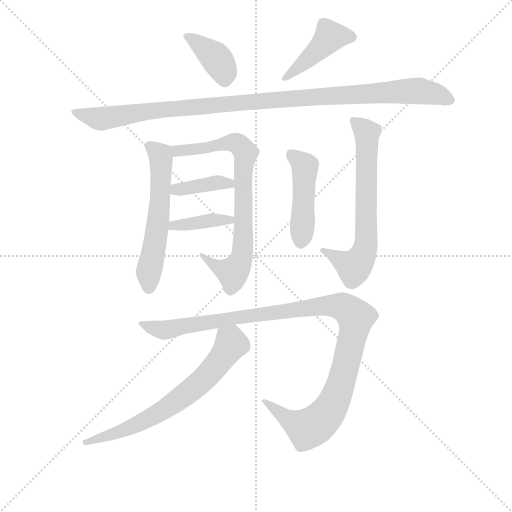
t = 0.00 s
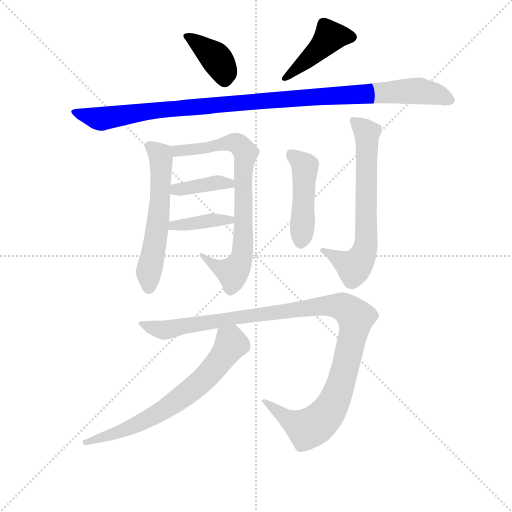
t = 1.76 s
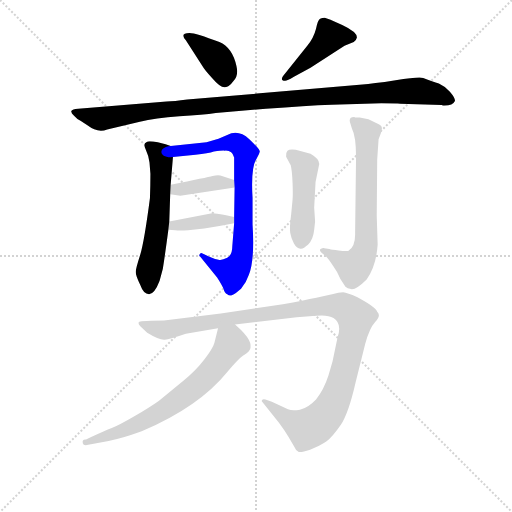
t = 3.51 s
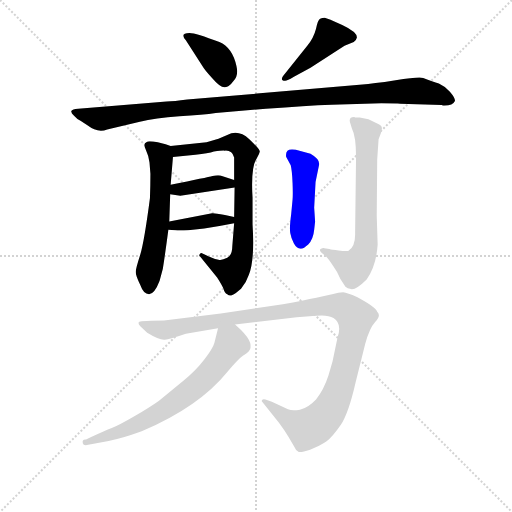
t = 5.27 s
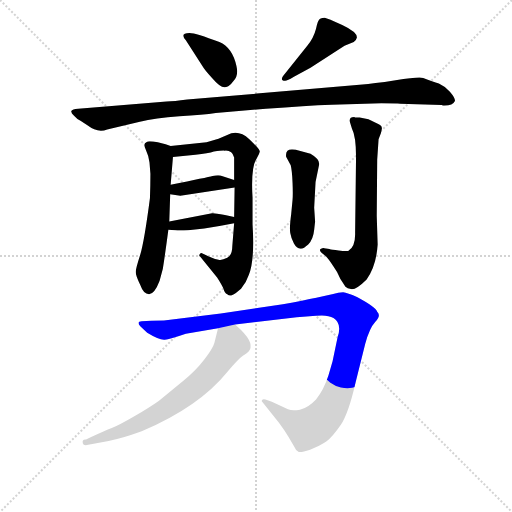
t = 7.02 s
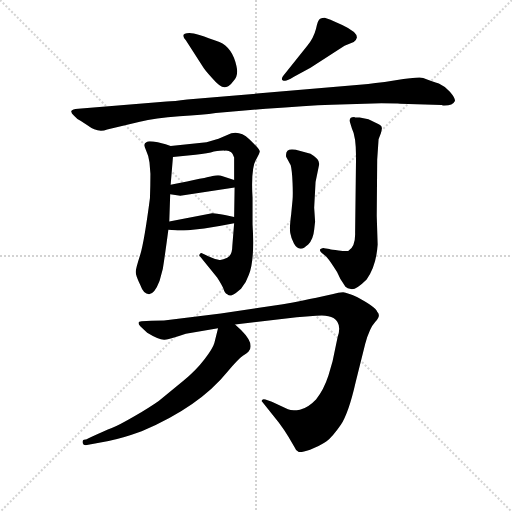
t = 8.78 s

The animated SVG that drew these frames (rendered in a browser with its animation timeline set to each time). Animation: 11 CSS @keyframes rules; one cycle of 8.78 s.

<svg version="1.1" viewBox="0 0 1024 1024" xmlns="http://www.w3.org/2000/svg">
  <g stroke="lightgray" stroke-dasharray="1,1" stroke-width="1" transform="scale(4, 4)">
    <line x1="0" y1="0" x2="256" y2="256"></line>
    <line x1="256" y1="0" x2="0" y2="256"></line>
    <line x1="128" y1="0" x2="128" y2="256"></line>
    <line x1="0" y1="128" x2="256" y2="128"></line>
  </g>
<g transform="scale(0.92, -0.92) translate(60, -900)">
   <style type="text/css">
    @keyframes keyframes0 {
      from {
       stroke: blue;
       stroke-dashoffset: 387;
       stroke-width: 128;
       }
       56% {
       animation-timing-function: step-end;
       stroke: blue;
       stroke-dashoffset: 0;
       stroke-width: 128;
       }
       to {
       stroke: black;
       stroke-width: 1024;
       }
       }
       #make-me-a-hanzi-animation-0 {
         animation: keyframes0 0.564941s both;
         animation-delay: 0.000000s;
         animation-timing-function: linear;
       }
    @keyframes keyframes1 {
      from {
       stroke: blue;
       stroke-dashoffset: 435;
       stroke-width: 128;
       }
       59% {
       animation-timing-function: step-end;
       stroke: blue;
       stroke-dashoffset: 0;
       stroke-width: 128;
       }
       to {
       stroke: black;
       stroke-width: 1024;
       }
       }
       #make-me-a-hanzi-animation-1 {
         animation: keyframes1 0.604004s both;
         animation-delay: 0.564941s;
         animation-timing-function: linear;
       }
    @keyframes keyframes2 {
      from {
       stroke: blue;
       stroke-dashoffset: 1079;
       stroke-width: 128;
       }
       78% {
       animation-timing-function: step-end;
       stroke: blue;
       stroke-dashoffset: 0;
       stroke-width: 128;
       }
       to {
       stroke: black;
       stroke-width: 1024;
       }
       }
       #make-me-a-hanzi-animation-2 {
         animation: keyframes2 1.128092s both;
         animation-delay: 1.168945s;
         animation-timing-function: linear;
       }
    @keyframes keyframes3 {
      from {
       stroke: blue;
       stroke-dashoffset: 579;
       stroke-width: 128;
       }
       65% {
       animation-timing-function: step-end;
       stroke: blue;
       stroke-dashoffset: 0;
       stroke-width: 128;
       }
       to {
       stroke: black;
       stroke-width: 1024;
       }
       }
       #make-me-a-hanzi-animation-3 {
         animation: keyframes3 0.721191s both;
         animation-delay: 2.297038s;
         animation-timing-function: linear;
       }
    @keyframes keyframes4 {
      from {
       stroke: blue;
       stroke-dashoffset: 769;
       stroke-width: 128;
       }
       71% {
       animation-timing-function: step-end;
       stroke: blue;
       stroke-dashoffset: 0;
       stroke-width: 128;
       }
       to {
       stroke: black;
       stroke-width: 1024;
       }
       }
       #make-me-a-hanzi-animation-4 {
         animation: keyframes4 0.875814s both;
         animation-delay: 3.018229s;
         animation-timing-function: linear;
       }
    @keyframes keyframes5 {
      from {
       stroke: blue;
       stroke-dashoffset: 389;
       stroke-width: 128;
       }
       56% {
       animation-timing-function: step-end;
       stroke: blue;
       stroke-dashoffset: 0;
       stroke-width: 128;
       }
       to {
       stroke: black;
       stroke-width: 1024;
       }
       }
       #make-me-a-hanzi-animation-5 {
         animation: keyframes5 0.566569s both;
         animation-delay: 3.894043s;
         animation-timing-function: linear;
       }
    @keyframes keyframes6 {
      from {
       stroke: blue;
       stroke-dashoffset: 388;
       stroke-width: 128;
       }
       56% {
       animation-timing-function: step-end;
       stroke: blue;
       stroke-dashoffset: 0;
       stroke-width: 128;
       }
       to {
       stroke: black;
       stroke-width: 1024;
       }
       }
       #make-me-a-hanzi-animation-6 {
         animation: keyframes6 0.565755s both;
         animation-delay: 4.460612s;
         animation-timing-function: linear;
       }
    @keyframes keyframes7 {
      from {
       stroke: blue;
       stroke-dashoffset: 462;
       stroke-width: 128;
       }
       60% {
       animation-timing-function: step-end;
       stroke: blue;
       stroke-dashoffset: 0;
       stroke-width: 128;
       }
       to {
       stroke: black;
       stroke-width: 1024;
       }
       }
       #make-me-a-hanzi-animation-7 {
         animation: keyframes7 0.625977s both;
         animation-delay: 5.026367s;
         animation-timing-function: linear;
       }
    @keyframes keyframes8 {
      from {
       stroke: blue;
       stroke-dashoffset: 672;
       stroke-width: 128;
       }
       69% {
       animation-timing-function: step-end;
       stroke: blue;
       stroke-dashoffset: 0;
       stroke-width: 128;
       }
       to {
       stroke: black;
       stroke-width: 1024;
       }
       }
       #make-me-a-hanzi-animation-8 {
         animation: keyframes8 0.796875s both;
         animation-delay: 5.652344s;
         animation-timing-function: linear;
       }
    @keyframes keyframes9 {
      from {
       stroke: blue;
       stroke-dashoffset: 1124;
       stroke-width: 128;
       }
       79% {
       animation-timing-function: step-end;
       stroke: blue;
       stroke-dashoffset: 0;
       stroke-width: 128;
       }
       to {
       stroke: black;
       stroke-width: 1024;
       }
       }
       #make-me-a-hanzi-animation-9 {
         animation: keyframes9 1.164714s both;
         animation-delay: 6.449219s;
         animation-timing-function: linear;
       }
    @keyframes keyframes10 {
      from {
       stroke: blue;
       stroke-dashoffset: 681;
       stroke-width: 128;
       }
       69% {
       animation-timing-function: step-end;
       stroke: blue;
       stroke-dashoffset: 0;
       stroke-width: 128;
       }
       to {
       stroke: black;
       stroke-width: 1024;
       }
       }
       #make-me-a-hanzi-animation-10 {
         animation: keyframes10 0.804199s both;
         animation-delay: 7.613932s;
         animation-timing-function: linear;
       }
</style>
<path d="M 344.0 812.5 L 380.0 756.5 Q 385.0 747.5 402.0 729.5 Q 418.0 710.5 428.0 710.5 Q 437.0 709.5 448.0 724.5 Q 459.0 735.5 454.0 756.5 Q 445.0 796.5 417.0 808.5 Q 366.0 828.5 352.0 828.5 Q 330.0 828.5 344.0 812.5 Z" fill="lightgray"></path> 
<path d="M 615.0 752.5 L 689.0 800.5 L 709.0 808.5 Q 715.0 813.5 716.0 818.5 Q 716.0 830.5 684.0 845.5 Q 652.0 860.5 646.0 861.5 Q 640.0 861.5 636.0 859.5 Q 631.0 857.5 627.0 837.5 Q 622.0 817.5 608.0 800.5 L 555.0 734.5 Q 549.0 724.5 559.0 724.5 Q 563.0 723.5 578.0 732.5 L 615.0 752.5 Z" fill="lightgray"></path> 
<path d="M 728.0 716.5 L 347.0 683.5 Q 318.0 679.5 302.0 679.5 L 110.0 663.5 Q 97.0 662.5 95.0 658.5 Q 94.0 654.5 101.0 648.5 Q 107.0 641.5 115.0 637.5 L 130.0 627.5 Q 152.0 610.5 173.0 618.5 L 244.0 635.5 Q 277.0 643.5 330.0 647.5 Q 382.0 650.5 409.0 654.5 L 518.0 663.5 Q 605.0 670.5 661.0 672.5 L 769.0 675.5 Q 803.0 675.5 810.0 674.5 L 900.0 671.5 Q 902.0 671.5 903.0 670.5 Q 924.0 669.5 929.0 680.5 Q 930.0 686.5 918.0 700.5 Q 906.0 713.5 894.0 718.5 Q 881.0 722.5 860.0 730.5 Q 851.0 733.5 800.0 725.5 Q 749.0 717.5 728.0 716.5 Z" fill="lightgray"></path> 
<path d="M 311.0 498.5 L 316.0 558.5 C 318.0 580.5 318.0 580.5 311.0 582.5 L 300.0 586.5 L 283.0 590.5 Q 263.0 594.5 259.0 591.5 Q 250.0 588.5 257.0 574.5 Q 264.0 559.5 265.0 546.5 L 267.0 522.5 Q 267.0 496.5 266.0 469.5 Q 254.0 377.5 245.0 346.5 Q 235.0 315.5 235.0 308.5 Q 235.0 300.5 245.0 280.5 Q 252.0 260.5 264.0 260.5 Q 276.0 260.5 287.0 289.5 L 294.0 315.5 Q 300.0 354.5 306.0 400.5 L 308.0 418.5 L 310.0 477.5 L 311.0 498.5 Z" fill="lightgray"></path> 
<path d="M 316.0 558.5 L 365.0 563.5 Q 393.0 566.5 405.0 570.5 Q 425.0 573.5 429.0 572.5 Q 445.0 573.5 449.0 557.5 L 449.0 508.5 L 450.0 492.5 L 449.0 428.5 L 449.0 414.5 L 445.0 364.5 Q 445.0 345.5 434.0 339.5 Q 422.0 333.5 415.0 335.5 Q 407.0 336.5 394.0 342.5 L 379.0 349.5 Q 377.0 350.5 374.0 347.5 Q 372.0 343.5 375.0 342.5 L 412.0 296.5 Q 423.0 279.5 426.0 271.5 Q 428.0 262.5 434.0 260.5 Q 439.0 255.5 445.0 258.5 Q 451.0 261.5 464.0 272.5 Q 476.0 286.5 481.0 302.5 Q 494.0 334.5 489.0 412.5 L 489.0 470.5 Q 485.0 536.5 498.0 555.5 Q 504.0 565.5 505.0 570.5 Q 505.0 575.5 482.0 597.5 Q 458.0 619.5 434.0 606.5 L 415.0 598.5 L 389.0 590.5 L 311.0 582.5 C 281.0 579.5 286.0 555.5 316.0 558.5 Z" fill="lightgray"></path> 
<path d="M 449.0 508.5 L 419.0 518.5 Q 412.0 519.5 402.0 517.5 Q 391.0 514.5 311.0 498.5 C 282.0 492.5 280.0 481.5 310.0 477.5 L 332.0 474.5 L 450.0 492.5 C 480.0 497.5 477.0 499.5 449.0 508.5 Z" fill="lightgray"></path> 
<path d="M 306.0 400.5 L 321.0 399.5 Q 329.0 398.5 349.0 399.5 L 384.0 403.5 Q 420.0 408.5 449.0 414.5 C 478.0 420.5 478.0 422.5 449.0 428.5 L 429.0 432.5 Q 404.0 437.5 401.0 436.5 L 308.0 418.5 C 279.0 412.5 276.0 402.5 306.0 400.5 Z" fill="lightgray"></path> 
<path d="M 626.0 504.5 L 634.0 543.5 Q 634.0 554.5 615.0 565.5 L 583.0 574.5 Q 569.0 576.5 565.0 572.5 Q 561.0 568.5 562.0 559.5 L 572.0 540.5 Q 575.0 528.5 576.0 502.5 Q 577.0 476.5 576.0 465.5 L 573.0 434.5 Q 569.0 405.5 571.0 393.5 Q 573.0 381.5 579.0 370.5 Q 585.0 359.5 593.0 359.5 Q 598.0 357.5 610.0 368.5 Q 621.0 379.5 623.0 400.5 L 625.0 418.5 L 623.0 448.5 L 626.0 504.5 Z" fill="lightgray"></path> 
<path d="M 760.0 552.5 L 763.0 597.5 L 768.0 610.5 Q 771.0 621.5 770.0 622.5 Q 770.0 627.5 760.0 631.5 L 741.0 640.5 L 722.0 644.5 L 712.0 644.5 L 710.0 645.5 Q 696.0 645.5 702.0 630.5 L 705.0 620.5 Q 714.0 603.5 714.0 558.5 L 712.0 394.5 Q 713.0 363.5 697.0 354.5 Q 691.0 353.5 676.0 355.5 Q 661.0 356.5 656.0 358.5 L 645.0 360.5 Q 642.0 361.5 637.0 358.5 Q 633.0 356.5 639.0 350.5 L 649.0 342.5 Q 655.0 336.5 665.0 320.5 Q 674.0 308.5 680.0 293.5 L 691.0 276.5 Q 695.0 272.5 703.0 271.5 Q 714.0 269.5 737.0 292.5 Q 758.0 321.5 761.0 368.5 L 759.0 430.5 L 760.0 552.5 Z" fill="lightgray"></path> 
<path d="M 585.0 210.5 L 627.0 213.5 Q 652.0 216.5 665.0 208.5 Q 684.0 196.5 674.0 167.5 L 663.0 114.5 L 654.0 83.5 Q 644.0 52.5 627.0 31.5 Q 609.0 12.5 592.0 9.5 Q 575.0 6.5 566.0 10.5 L 531.0 26.5 L 517.0 31.5 Q 511.0 32.5 510.0 30.5 Q 508.0 28.5 510.0 26.5 L 546.0 -18.5 Q 558.0 -34.5 567.0 -49.5 L 581.0 -73.5 Q 583.0 -79.5 588.0 -81.5 Q 591.0 -85.5 614.0 -77.5 Q 636.0 -69.5 650.0 -59.5 Q 663.0 -49.5 681.0 -23.5 Q 698.0 2.5 713.0 68.5 L 734.0 152.5 Q 743.0 186.5 756.0 200.5 Q 769.0 213.5 760.0 222.5 Q 757.0 232.5 716.0 254.5 Q 695.0 263.5 686.0 264.5 Q 677.0 264.5 662.0 260.5 Q 647.0 256.5 555.0 238.5 L 420.0 218.5 L 323.0 206.5 Q 297.0 202.5 269.0 202.5 Q 241.0 202.5 241.0 198.5 Q 241.0 194.5 245.0 190.5 L 260.0 176.5 Q 286.0 160.5 298.0 161.5 Q 309.0 162.5 344.0 174.5 L 414.0 186.5 L 451.0 194.5 L 585.0 210.5 Z" fill="lightgray"></path> 
<path d="M 414.0 186.5 L 406.0 154.5 Q 403.0 143.5 385.0 119.5 Q 367.0 95.5 338.0 71.5 L 285.0 28.5 Q 268.0 16.5 233.0 -4.5 Q 197.0 -25.5 183.0 -30.5 Q 168.0 -36.5 137.0 -50.5 L 127.0 -55.5 Q 118.0 -54.5 120.0 -63.5 Q 121.0 -68.5 129.0 -67.5 L 176.0 -58.5 Q 204.0 -53.5 248.0 -37.5 Q 373.0 15.5 435.0 92.5 Q 459.0 120.5 468.0 126.5 Q 477.0 132.5 480.0 135.5 Q 495.0 151.5 464.0 182.5 L 451.0 194.5 C 429.0 214.5 421.0 215.5 414.0 186.5 Z" fill="lightgray"></path> 
      <clipPath id="make-me-a-hanzi-clip-0">
      <path d="M 344.0 812.5 L 380.0 756.5 Q 385.0 747.5 402.0 729.5 Q 418.0 710.5 428.0 710.5 Q 437.0 709.5 448.0 724.5 Q 459.0 735.5 454.0 756.5 Q 445.0 796.5 417.0 808.5 Q 366.0 828.5 352.0 828.5 Q 330.0 828.5 344.0 812.5 Z" fill="lightgray"></path>
      </clipPath>
      <path clip-path="url(#make-me-a-hanzi-clip-0)" d="M 347.0 820.5 L 407.0 776.5 L 426.0 746.5 L 428.0 725.5 " fill="none" id="make-me-a-hanzi-animation-0" stroke-dasharray="259 518" stroke-linecap="round"></path>

      <clipPath id="make-me-a-hanzi-clip-1">
      <path d="M 615.0 752.5 L 689.0 800.5 L 709.0 808.5 Q 715.0 813.5 716.0 818.5 Q 716.0 830.5 684.0 845.5 Q 652.0 860.5 646.0 861.5 Q 640.0 861.5 636.0 859.5 Q 631.0 857.5 627.0 837.5 Q 622.0 817.5 608.0 800.5 L 555.0 734.5 Q 549.0 724.5 559.0 724.5 Q 563.0 723.5 578.0 732.5 L 615.0 752.5 Z" fill="lightgray"></path>
      </clipPath>
      <path clip-path="url(#make-me-a-hanzi-clip-1)" d="M 705.0 818.5 L 657.0 820.5 L 561.0 731.5 " fill="none" id="make-me-a-hanzi-animation-1" stroke-dasharray="307 614" stroke-linecap="round"></path>

      <clipPath id="make-me-a-hanzi-clip-2">
      <path d="M 728.0 716.5 L 347.0 683.5 Q 318.0 679.5 302.0 679.5 L 110.0 663.5 Q 97.0 662.5 95.0 658.5 Q 94.0 654.5 101.0 648.5 Q 107.0 641.5 115.0 637.5 L 130.0 627.5 Q 152.0 610.5 173.0 618.5 L 244.0 635.5 Q 277.0 643.5 330.0 647.5 Q 382.0 650.5 409.0 654.5 L 518.0 663.5 Q 605.0 670.5 661.0 672.5 L 769.0 675.5 Q 803.0 675.5 810.0 674.5 L 900.0 671.5 Q 902.0 671.5 903.0 670.5 Q 924.0 669.5 929.0 680.5 Q 930.0 686.5 918.0 700.5 Q 906.0 713.5 894.0 718.5 Q 881.0 722.5 860.0 730.5 Q 851.0 733.5 800.0 725.5 Q 749.0 717.5 728.0 716.5 Z" fill="lightgray"></path>
      </clipPath>
      <path clip-path="url(#make-me-a-hanzi-clip-2)" d="M 104.0 657.5 L 157.0 641.5 L 296.0 662.5 L 815.0 701.5 L 870.0 699.5 L 919.0 682.5 " fill="none" id="make-me-a-hanzi-animation-2" stroke-dasharray="951 1902" stroke-linecap="round"></path>

      <clipPath id="make-me-a-hanzi-clip-3">
      <path d="M 311.0 498.5 L 316.0 558.5 C 318.0 580.5 318.0 580.5 311.0 582.5 L 300.0 586.5 L 283.0 590.5 Q 263.0 594.5 259.0 591.5 Q 250.0 588.5 257.0 574.5 Q 264.0 559.5 265.0 546.5 L 267.0 522.5 Q 267.0 496.5 266.0 469.5 Q 254.0 377.5 245.0 346.5 Q 235.0 315.5 235.0 308.5 Q 235.0 300.5 245.0 280.5 Q 252.0 260.5 264.0 260.5 Q 276.0 260.5 287.0 289.5 L 294.0 315.5 Q 300.0 354.5 306.0 400.5 L 308.0 418.5 L 310.0 477.5 L 311.0 498.5 Z" fill="lightgray"></path>
      </clipPath>
      <path clip-path="url(#make-me-a-hanzi-clip-3)" d="M 264.0 582.5 L 289.0 562.5 L 291.0 522.5 L 285.0 426.5 L 263.0 308.5 L 263.0 273.5 " fill="none" id="make-me-a-hanzi-animation-3" stroke-dasharray="451 902" stroke-linecap="round"></path>

      <clipPath id="make-me-a-hanzi-clip-4">
      <path d="M 316.0 558.5 L 365.0 563.5 Q 393.0 566.5 405.0 570.5 Q 425.0 573.5 429.0 572.5 Q 445.0 573.5 449.0 557.5 L 449.0 508.5 L 450.0 492.5 L 449.0 428.5 L 449.0 414.5 L 445.0 364.5 Q 445.0 345.5 434.0 339.5 Q 422.0 333.5 415.0 335.5 Q 407.0 336.5 394.0 342.5 L 379.0 349.5 Q 377.0 350.5 374.0 347.5 Q 372.0 343.5 375.0 342.5 L 412.0 296.5 Q 423.0 279.5 426.0 271.5 Q 428.0 262.5 434.0 260.5 Q 439.0 255.5 445.0 258.5 Q 451.0 261.5 464.0 272.5 Q 476.0 286.5 481.0 302.5 Q 494.0 334.5 489.0 412.5 L 489.0 470.5 Q 485.0 536.5 498.0 555.5 Q 504.0 565.5 505.0 570.5 Q 505.0 575.5 482.0 597.5 Q 458.0 619.5 434.0 606.5 L 415.0 598.5 L 389.0 590.5 L 311.0 582.5 C 281.0 579.5 286.0 555.5 316.0 558.5 Z" fill="lightgray"></path>
      </clipPath>
      <path clip-path="url(#make-me-a-hanzi-clip-4)" d="M 319.0 577.5 L 326.0 571.5 L 372.0 575.5 L 452.0 589.5 L 474.0 567.5 L 464.0 334.5 L 445.0 306.5 L 407.0 323.5 L 378.0 345.5 " fill="none" id="make-me-a-hanzi-animation-4" stroke-dasharray="641 1282" stroke-linecap="round"></path>

      <clipPath id="make-me-a-hanzi-clip-5">
      <path d="M 449.0 508.5 L 419.0 518.5 Q 412.0 519.5 402.0 517.5 Q 391.0 514.5 311.0 498.5 C 282.0 492.5 280.0 481.5 310.0 477.5 L 332.0 474.5 L 450.0 492.5 C 480.0 497.5 477.0 499.5 449.0 508.5 Z" fill="lightgray"></path>
      </clipPath>
      <path clip-path="url(#make-me-a-hanzi-clip-5)" d="M 316.0 482.5 L 326.0 490.5 L 409.0 502.5 L 438.0 502.5 L 442.0 496.5 " fill="none" id="make-me-a-hanzi-animation-5" stroke-dasharray="261 522" stroke-linecap="round"></path>

      <clipPath id="make-me-a-hanzi-clip-6">
      <path d="M 306.0 400.5 L 321.0 399.5 Q 329.0 398.5 349.0 399.5 L 384.0 403.5 Q 420.0 408.5 449.0 414.5 C 478.0 420.5 478.0 422.5 449.0 428.5 L 429.0 432.5 Q 404.0 437.5 401.0 436.5 L 308.0 418.5 C 279.0 412.5 276.0 402.5 306.0 400.5 Z" fill="lightgray"></path>
      </clipPath>
      <path clip-path="url(#make-me-a-hanzi-clip-6)" d="M 314.0 404.5 L 319.0 410.5 L 396.0 421.5 L 442.0 421.5 " fill="none" id="make-me-a-hanzi-animation-6" stroke-dasharray="260 520" stroke-linecap="round"></path>

      <clipPath id="make-me-a-hanzi-clip-7">
      <path d="M 626.0 504.5 L 634.0 543.5 Q 634.0 554.5 615.0 565.5 L 583.0 574.5 Q 569.0 576.5 565.0 572.5 Q 561.0 568.5 562.0 559.5 L 572.0 540.5 Q 575.0 528.5 576.0 502.5 Q 577.0 476.5 576.0 465.5 L 573.0 434.5 Q 569.0 405.5 571.0 393.5 Q 573.0 381.5 579.0 370.5 Q 585.0 359.5 593.0 359.5 Q 598.0 357.5 610.0 368.5 Q 621.0 379.5 623.0 400.5 L 625.0 418.5 L 623.0 448.5 L 626.0 504.5 Z" fill="lightgray"></path>
      </clipPath>
      <path clip-path="url(#make-me-a-hanzi-clip-7)" d="M 572.0 564.5 L 603.0 538.5 L 594.0 373.5 " fill="none" id="make-me-a-hanzi-animation-7" stroke-dasharray="334 668" stroke-linecap="round"></path>

      <clipPath id="make-me-a-hanzi-clip-8">
      <path d="M 760.0 552.5 L 763.0 597.5 L 768.0 610.5 Q 771.0 621.5 770.0 622.5 Q 770.0 627.5 760.0 631.5 L 741.0 640.5 L 722.0 644.5 L 712.0 644.5 L 710.0 645.5 Q 696.0 645.5 702.0 630.5 L 705.0 620.5 Q 714.0 603.5 714.0 558.5 L 712.0 394.5 Q 713.0 363.5 697.0 354.5 Q 691.0 353.5 676.0 355.5 Q 661.0 356.5 656.0 358.5 L 645.0 360.5 Q 642.0 361.5 637.0 358.5 Q 633.0 356.5 639.0 350.5 L 649.0 342.5 Q 655.0 336.5 665.0 320.5 Q 674.0 308.5 680.0 293.5 L 691.0 276.5 Q 695.0 272.5 703.0 271.5 Q 714.0 269.5 737.0 292.5 Q 758.0 321.5 761.0 368.5 L 759.0 430.5 L 760.0 552.5 Z" fill="lightgray"></path>
      </clipPath>
      <path clip-path="url(#make-me-a-hanzi-clip-8)" d="M 708.0 638.5 L 737.0 608.5 L 737.0 390.5 L 730.0 347.5 L 709.0 318.5 L 642.0 355.5 " fill="none" id="make-me-a-hanzi-animation-8" stroke-dasharray="544 1088" stroke-linecap="round"></path>

      <clipPath id="make-me-a-hanzi-clip-9">
      <path d="M 585.0 210.5 L 627.0 213.5 Q 652.0 216.5 665.0 208.5 Q 684.0 196.5 674.0 167.5 L 663.0 114.5 L 654.0 83.5 Q 644.0 52.5 627.0 31.5 Q 609.0 12.5 592.0 9.5 Q 575.0 6.5 566.0 10.5 L 531.0 26.5 L 517.0 31.5 Q 511.0 32.5 510.0 30.5 Q 508.0 28.5 510.0 26.5 L 546.0 -18.5 Q 558.0 -34.5 567.0 -49.5 L 581.0 -73.5 Q 583.0 -79.5 588.0 -81.5 Q 591.0 -85.5 614.0 -77.5 Q 636.0 -69.5 650.0 -59.5 Q 663.0 -49.5 681.0 -23.5 Q 698.0 2.5 713.0 68.5 L 734.0 152.5 Q 743.0 186.5 756.0 200.5 Q 769.0 213.5 760.0 222.5 Q 757.0 232.5 716.0 254.5 Q 695.0 263.5 686.0 264.5 Q 677.0 264.5 662.0 260.5 Q 647.0 256.5 555.0 238.5 L 420.0 218.5 L 323.0 206.5 Q 297.0 202.5 269.0 202.5 Q 241.0 202.5 241.0 198.5 Q 241.0 194.5 245.0 190.5 L 260.0 176.5 Q 286.0 160.5 298.0 161.5 Q 309.0 162.5 344.0 174.5 L 414.0 186.5 L 451.0 194.5 L 585.0 210.5 Z" fill="lightgray"></path>
      </clipPath>
      <path clip-path="url(#make-me-a-hanzi-clip-9)" d="M 246.0 196.5 L 299.0 182.5 L 645.0 235.5 L 685.0 233.5 L 707.0 217.5 L 713.0 205.5 L 711.0 186.5 L 690.0 96.5 L 665.0 24.5 L 644.0 -8.5 L 608.0 -32.5 L 579.0 -19.5 L 514.0 28.5 " fill="none" id="make-me-a-hanzi-animation-9" stroke-dasharray="996 1992" stroke-linecap="round"></path>

      <clipPath id="make-me-a-hanzi-clip-10">
      <path d="M 414.0 186.5 L 406.0 154.5 Q 403.0 143.5 385.0 119.5 Q 367.0 95.5 338.0 71.5 L 285.0 28.5 Q 268.0 16.5 233.0 -4.5 Q 197.0 -25.5 183.0 -30.5 Q 168.0 -36.5 137.0 -50.5 L 127.0 -55.5 Q 118.0 -54.5 120.0 -63.5 Q 121.0 -68.5 129.0 -67.5 L 176.0 -58.5 Q 204.0 -53.5 248.0 -37.5 Q 373.0 15.5 435.0 92.5 Q 459.0 120.5 468.0 126.5 Q 477.0 132.5 480.0 135.5 Q 495.0 151.5 464.0 182.5 L 451.0 194.5 C 429.0 214.5 421.0 215.5 414.0 186.5 Z" fill="lightgray"></path>
      </clipPath>
      <path clip-path="url(#make-me-a-hanzi-clip-10)" d="M 422.0 178.5 L 441.0 159.5 L 433.0 135.5 L 402.0 95.5 L 343.0 41.5 L 249.0 -17.5 L 191.0 -42.5 L 126.0 -61.5 " fill="none" id="make-me-a-hanzi-animation-10" stroke-dasharray="553 1106" stroke-linecap="round"></path>

</g>
</svg>
